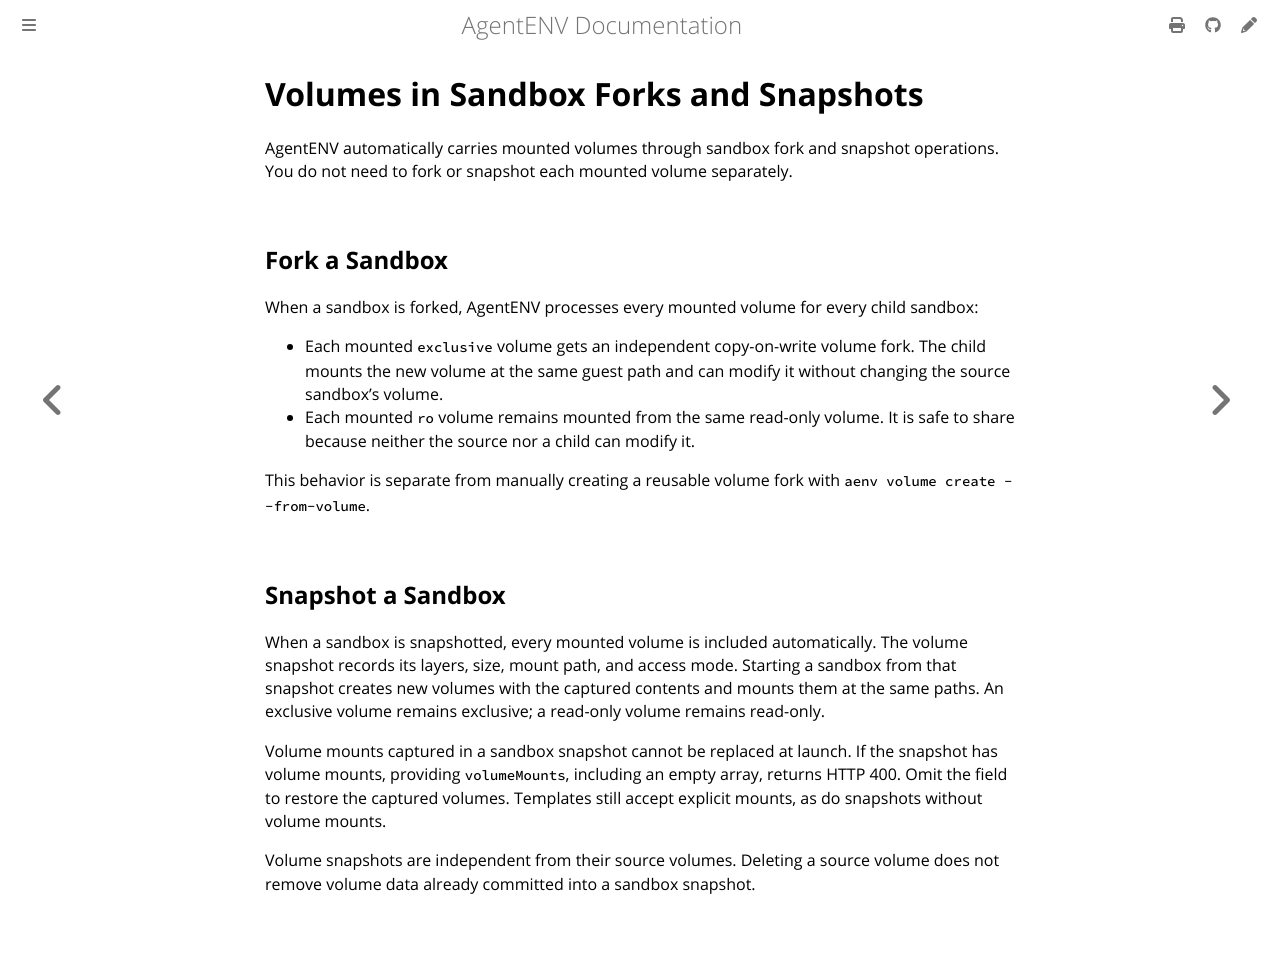

repository: craftsland/AgentENV · page: dev/concepts/volumes/sandbox-forks-and-snapshots.html · generator: mdbook

# Volumes in Sandbox Forks and Snapshots

AgentENV automatically carries mounted volumes through sandbox fork and
snapshot operations. You do not need to fork or snapshot each mounted volume
separately.

## Fork a Sandbox

When a sandbox is forked, AgentENV processes every mounted volume for every
child sandbox:

- Each mounted `exclusive` volume gets an independent copy-on-write volume
  fork. The child mounts the new volume at the same guest path and can modify
  it without changing the source sandbox's volume.
- Each mounted `ro` volume remains mounted from the same read-only volume. It
  is safe to share because neither the source nor a child can modify it.

This behavior is separate from manually creating a reusable volume fork with
`aenv volume create --from-volume`.

## Snapshot a Sandbox

When a sandbox is snapshotted, every mounted volume is included automatically.
The volume snapshot records its layers, size, mount path, and access mode.
Starting a sandbox from that snapshot creates new volumes with the captured
contents and mounts them at the same paths. An exclusive volume remains
exclusive; a read-only volume remains read-only.

Volume snapshots are independent from their source volumes. Deleting a source
volume does not remove volume data already committed into a sandbox snapshot.
